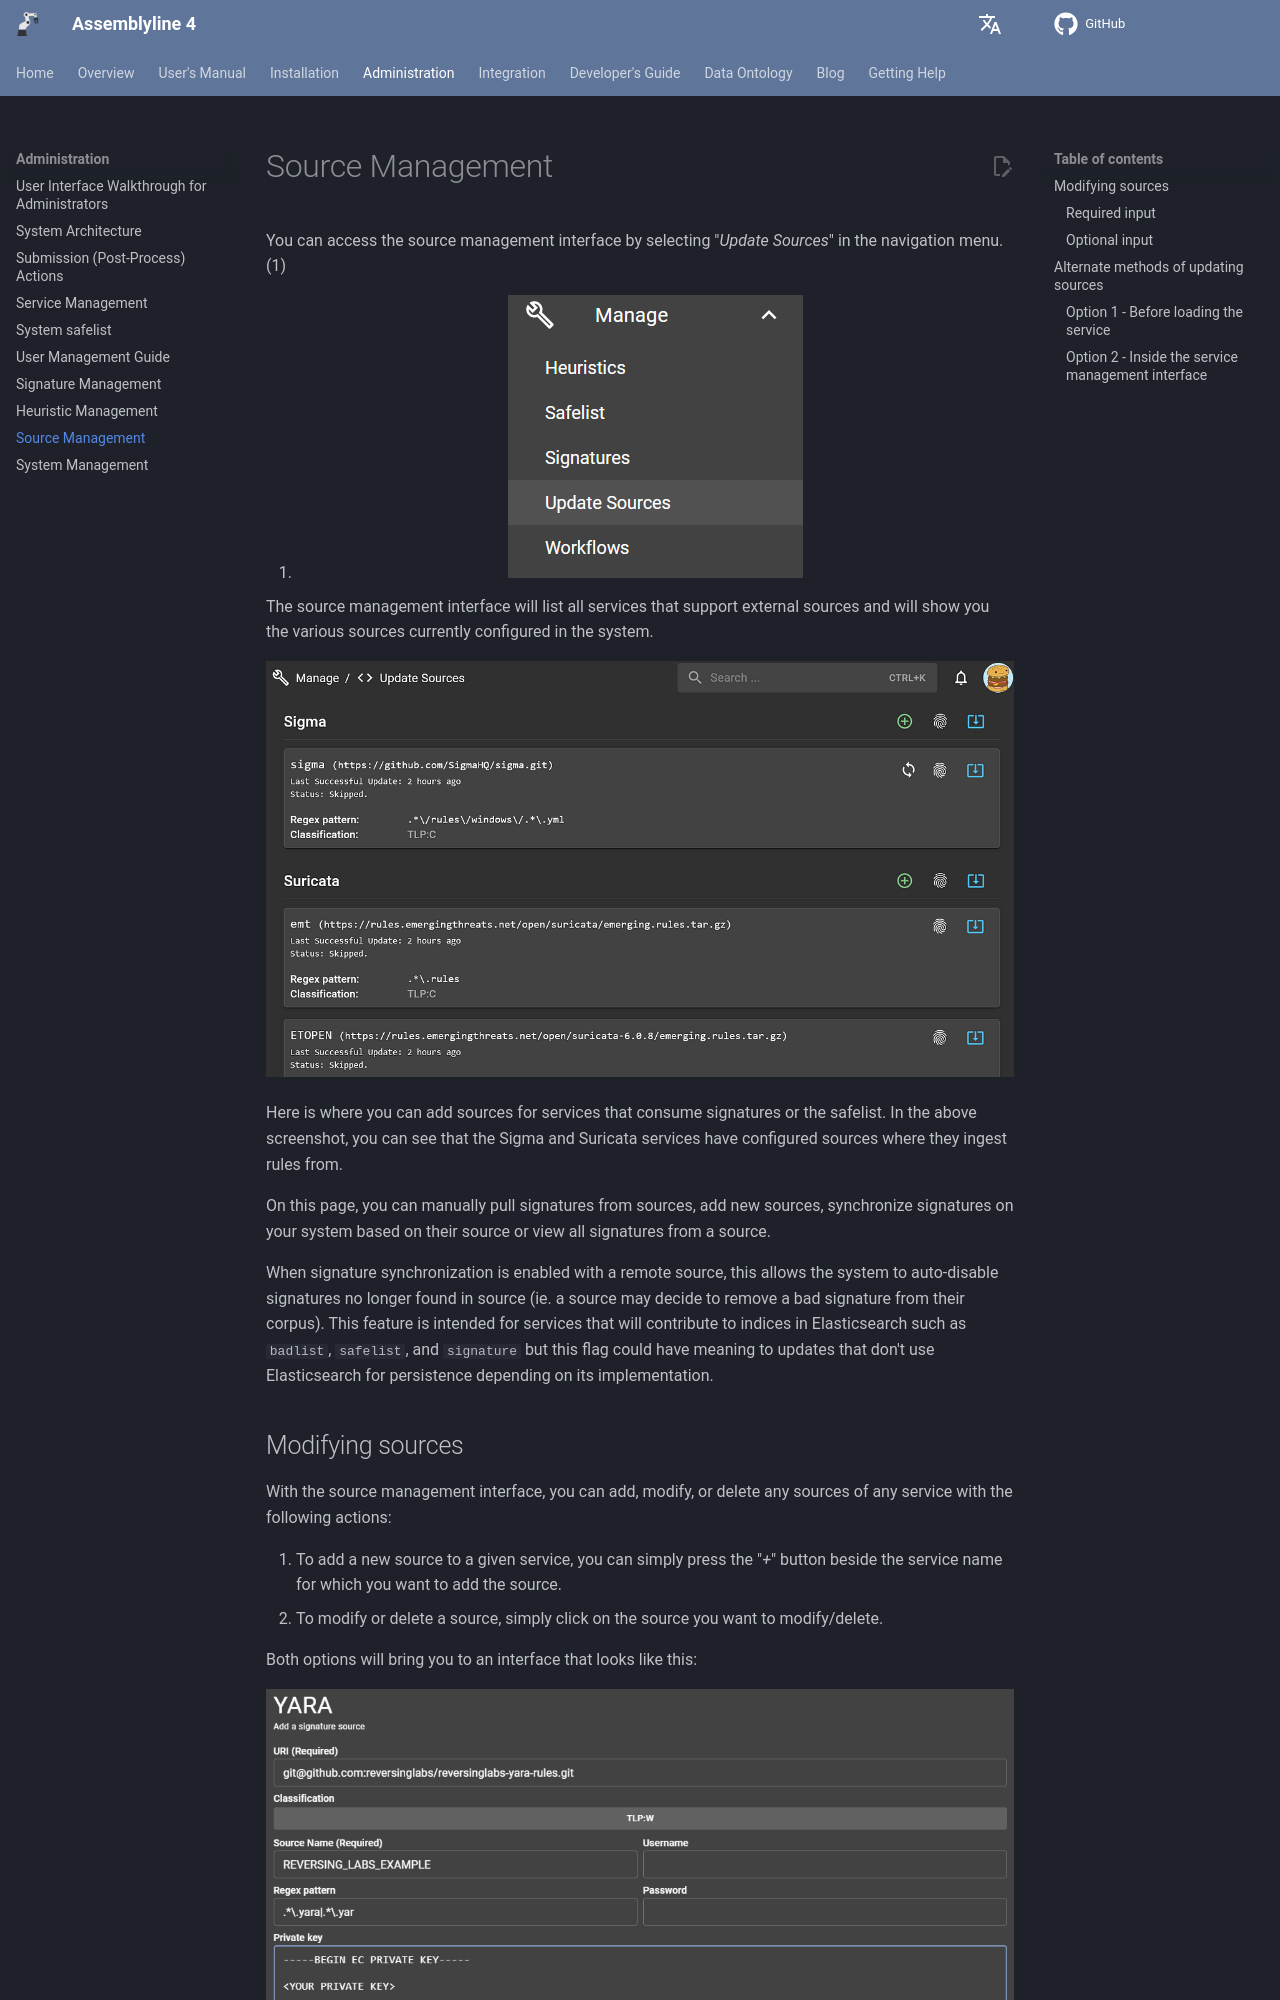

repository: CybercentreCanada/assemblyline4_docs · page: administration/source_management/index.html · generator: mkdocs

# Source Management

You can access the source management interface by selecting "*Update Sources*" in the navigation menu. (1)
{ .annotate }

1. ![Source management](./images/bar.png){: .center }

The source management interface will list all services that support external sources and will show you the various sources currently configured in the system.

![Source list](./images/source_list.png)

Here is where you can add sources for services that consume signatures or the safelist. In the above screenshot, you can see that the Sigma and Suricata services have configured sources where they ingest rules from.

On this page, you can manually pull signatures from sources, add new sources, synchronize signatures on your system based on their source or view all signatures from a source.

When signature synchronization is enabled with a remote source, this allows the system to auto-disable signatures no longer found in source (ie. a source may decide to remove a bad signature from their corpus). This feature is intended for services that will contribute to indices in Elasticsearch such as `badlist`, `safelist`, and `signature` but this flag could have meaning to updates that don't use Elasticsearch for persistence depending on its implementation.

## Modifying sources

With the source management interface, you can add, modify, or delete any sources of any service with the following actions:

  1. To add a new source to a given service, you can simply press the "*+*" button beside the service name for which you want to add the source.
  2. To modify or delete a source, simply click on the source you want to modify/delete.

Both options will bring you to an interface that looks like this:

![Source configuration](./images/source_config.PNG)
